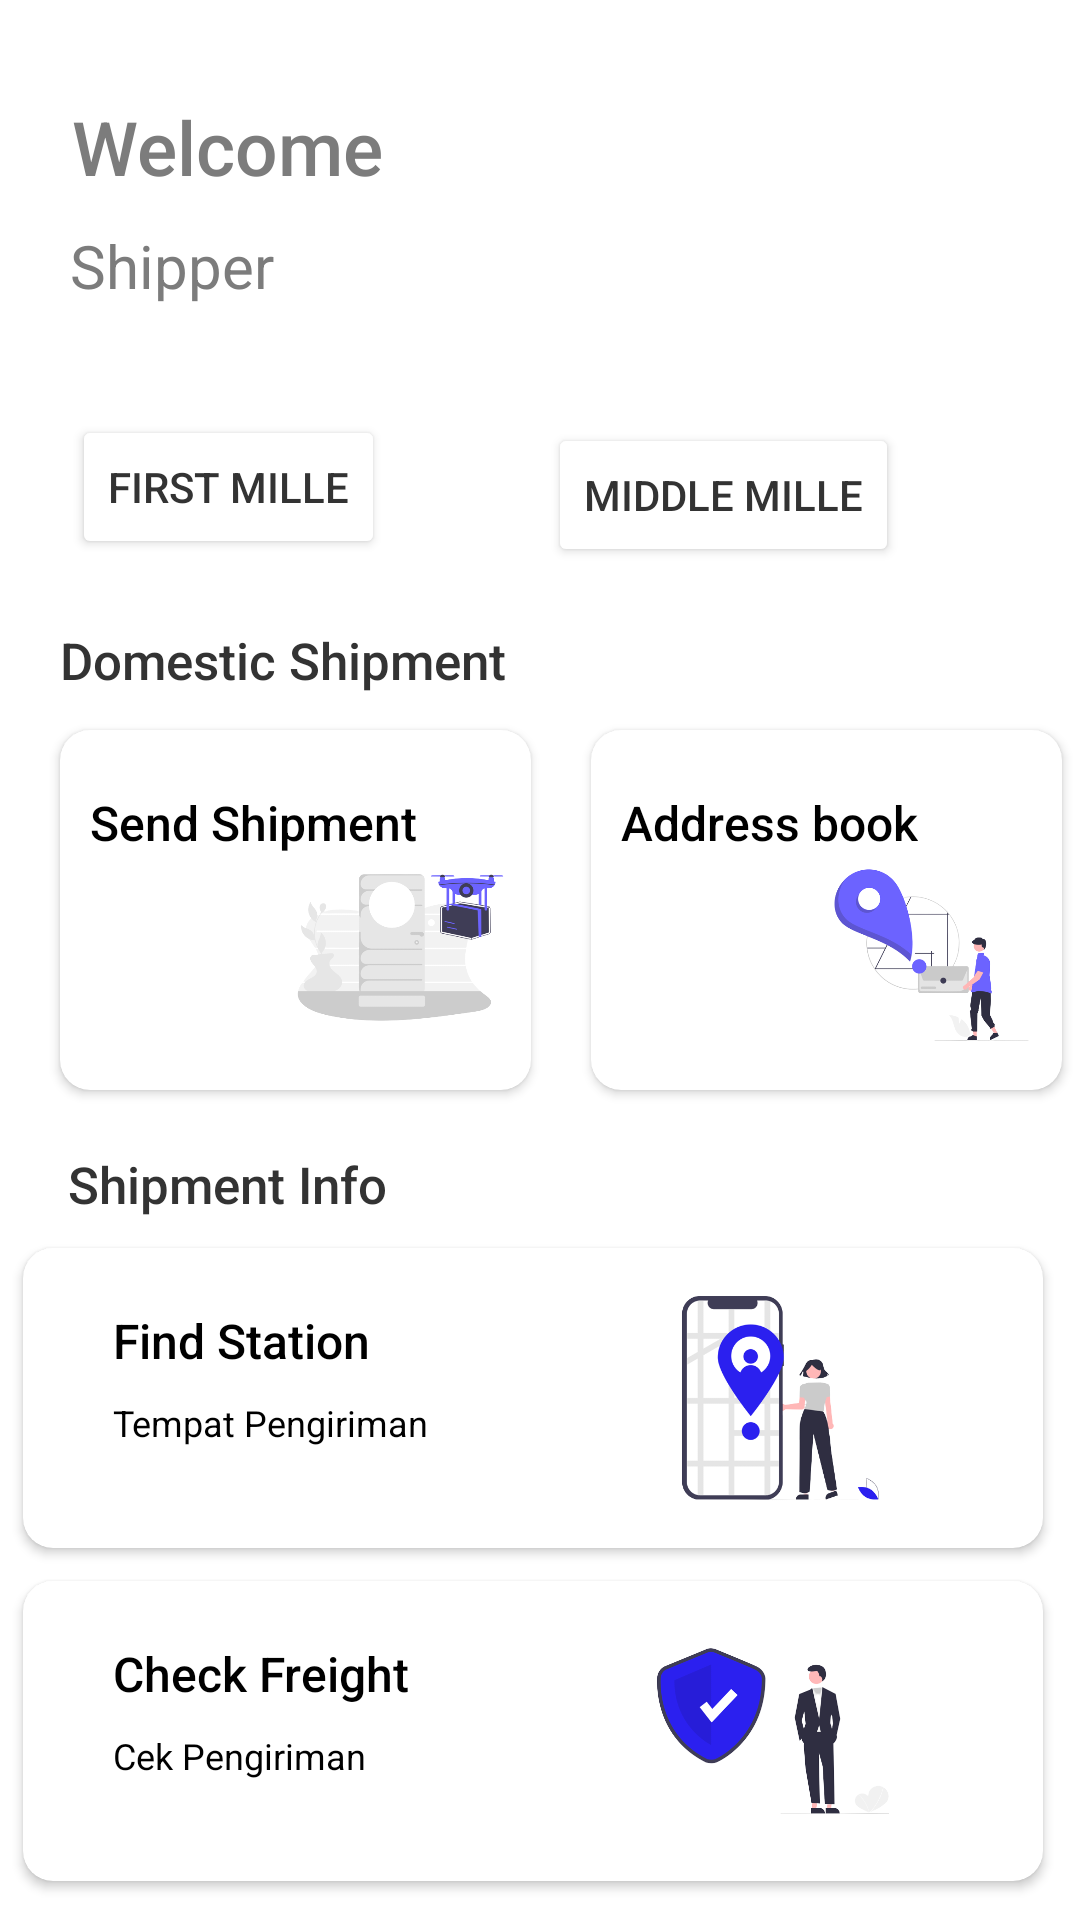

This screen was rendered from an Android layout file. Write that file and the resources it references.
<!-- AndroidManifest.xml: application theme Theme.PickApp -->
<!-- res/layout/fragment_home.xml -->
<?xml version="1.0" encoding="utf-8"?>
<androidx.constraintlayout.widget.ConstraintLayout xmlns:android="http://schemas.android.com/apk/res/android"
    xmlns:app="http://schemas.android.com/apk/res-auto"
    xmlns:tools="http://schemas.android.com/tools"
    android:layout_width="match_parent"
    android:layout_height="match_parent"
    android:background="@color/white"
    tools:context=".fragment.HomeFragment">

    <TextView
        android:id="@+id/textview1"
        android:layout_width="wrap_content"
        android:layout_height="wrap_content"
        android:layout_marginTop="32dp"
        android:fontFamily="sans-serif-thin"
        android:text="Welcome"
        android:textColor="#7C7C7C"
        android:textFontWeight="@android:integer/config_longAnimTime"
        android:textSize="25dp"
        android:textStyle="bold"
        app:layout_constraintEnd_toEndOf="parent"
        app:layout_constraintHorizontal_bias="0.094"
        app:layout_constraintStart_toStartOf="parent"
        app:layout_constraintTop_toTopOf="parent" />

    <TextView
        android:id="@+id/textview2"
        android:layout_width="wrap_content"
        android:layout_height="wrap_content"
        android:background="#FFFFFF"
        android:fontFamily="sans-serif-thin"
        android:text="Shipper"
        android:textColor="#7C7C7C"
        android:textSize="20dp"
        android:textStyle="bold"
        app:layout_constraintBottom_toBottomOf="parent"
        app:layout_constraintEnd_toEndOf="parent"
        app:layout_constraintHorizontal_bias="0.08"
        app:layout_constraintStart_toStartOf="parent"
        app:layout_constraintTop_toBottomOf="@+id/textview1"
        app:layout_constraintVertical_bias="0.017" />


    <Button
        android:id="@+id/btn_middle"
        android:layout_width="wrap_content"
        android:layout_height="wrap_content"
        android:layout_marginStart="16dp"
        android:text="Middle mille"
        android:textColor="@color/text_color"
        app:backgroundTint="#FFFFFF"
        app:layout_constraintBottom_toTopOf="@+id/cardView"
        app:layout_constraintEnd_toEndOf="parent"
        app:layout_constraintHorizontal_bias="0.39"
        app:layout_constraintStart_toEndOf="@id/btn_first"
        app:layout_constraintTop_toTopOf="parent"
        app:layout_constraintVertical_bias="0.721" />

    <Button
        android:id="@+id/btn_first"
        android:layout_width="wrap_content"
        android:layout_height="wrap_content"
        android:layout_marginLeft="24dp"
        android:layout_marginTop="10dp"
        android:text="First Mille"
        android:textColor="@color/text_color"
        app:backgroundTint="#FFFFFF"
        app:layout_constraintBottom_toTopOf="@+id/textview3"
        app:layout_constraintLeft_toLeftOf="parent"
        app:layout_constraintTop_toBottomOf="@+id/textview2"
        app:layout_constraintVertical_bias="0.54" />

    <TextView
        android:id="@+id/textview3"
        android:layout_width="wrap_content"
        android:layout_height="wrap_content"
        android:layout_marginBottom="12dp"
        android:background="@android:color/white"
        android:fontFamily="sans-serif-thin"
        android:text="Domestic Shipment"
        android:textColor="@color/text_color"
        android:textFontWeight="@android:integer/config_longAnimTime"
        android:textSize="17dp"
        android:textStyle="bold"
        app:layout_constraintBottom_toTopOf="@+id/cardView1"
        app:layout_constraintEnd_toEndOf="parent"
        app:layout_constraintHorizontal_bias="0.094"
        app:layout_constraintStart_toStartOf="parent"
        app:layout_goneMarginBottom="10dp" />

    <androidx.cardview.widget.CardView
        android:id="@+id/cardView"
        android:layout_width="157dp"
        android:layout_height="120dp"
        android:layout_margin="20dp"
        android:layout_marginStart="28dp"
        android:background="#555555"
        app:cardBackgroundColor="#FFFFFF"
        app:cardCornerRadius="10dp"
        android:layout_marginBottom="10dp"
        app:layout_constraintBottom_toTopOf="@+id/textview9"
        app:layout_constraintRight_toRightOf="parent"
        app:layout_constraintStart_toEndOf="@+id/cardView1"
        app:layout_constraintTop_toTopOf="parent"
        app:layout_constraintVertical_bias="1.0">

        <TextView
            android:id="@+id/textview7"
            android:layout_width="wrap_content"
            android:layout_height="wrap_content"
            android:layout_marginLeft="10dp"
            android:layout_marginTop="20dp"
            android:fontFamily="sans-serif"
            android:text="Address book"
            android:textColor="@color/black"
            android:textFontWeight="@android:integer/config_longAnimTime"
            android:textSize="16dp" />

        <ImageView
            android:layout_width="wrap_content"
            android:layout_height="wrap_content"
            android:layout_marginLeft="70dp"
            android:layout_marginTop="40dp"
            android:layout_marginBottom="10dp"
            android:src="@drawable/ic_address" />

    </androidx.cardview.widget.CardView>

    <androidx.cardview.widget.CardView
        android:id="@+id/cardView1"
        android:layout_width="157dp"
        android:layout_height="120dp"
        android:layout_margin="20dp"
        android:layout_marginBottom="10dp"
        android:layout_marginLeft="16dp"
        android:background="#555555"
        app:cardBackgroundColor="#FFFFFF"
        app:cardCornerRadius="10dp"
        app:layout_constraintBottom_toTopOf="@+id/textview9"
        app:layout_constraintLeft_toLeftOf="parent"
        app:layout_constraintTop_toTopOf="parent"
        app:layout_constraintVertical_bias="1.0">

        <TextView
            android:id="@+id/textview5"
            android:layout_width="wrap_content"
            android:layout_height="wrap_content"
            android:layout_marginLeft="10dp"
            android:layout_marginTop="20dp"
            android:fontFamily="sans-serif"
            android:text="Send Shipment"
            android:textColor="@color/black"
            android:textFontWeight="@android:integer/config_longAnimTime"
            android:textSize="16dp" />

        <ImageView
            android:layout_width="wrap_content"
            android:layout_height="wrap_content"
            android:layout_marginLeft="70dp"
            android:layout_marginTop="40dp"
            android:layout_marginBottom="15dp"
            android:src="@drawable/ic_delivery" />

    </androidx.cardview.widget.CardView>

    <TextView
        android:id="@+id/textview9"
        android:layout_width="wrap_content"
        android:layout_height="wrap_content"
        android:layout_marginBottom="10dp"
        android:background="@android:color/white"
        android:fontFamily="sans-serif-thin"
        android:text="Shipment Info"
        android:textColor="@color/text_color"
        android:textFontWeight="@android:integer/config_longAnimTime"
        android:textSize="17dp"
        android:textStyle="bold"
        app:layout_constraintBottom_toTopOf="@+id/cardView2"
        app:layout_constraintEnd_toEndOf="parent"
        app:layout_constraintHorizontal_bias="0.09"
        app:layout_constraintStart_toStartOf="parent"
        app:layout_constraintVertical_bias="0.992" />

    <androidx.cardview.widget.CardView
        android:id="@+id/cardView2"
        android:layout_width="340dp"
        android:layout_height="100dp"
        android:layout_marginTop="416dp"
        android:background="#555555"
        app:cardBackgroundColor="#FFFFFF"
        app:cardCornerRadius="10dp"
        app:layout_constraintEnd_toEndOf="parent"
        app:layout_constraintHorizontal_bias="0.38"
        app:layout_constraintStart_toStartOf="parent"
        app:layout_constraintTop_toTopOf="parent">

        <ImageView
            android:id="@+id/imageView"
            android:layout_width="100dp"
            android:layout_height="100dp"
            android:layout_marginLeft="200dp"
            android:layout_marginTop="0dp"
            android:layout_marginRight="0dp"
            android:layout_marginBottom="30dp"
            android:background="#FFFFFF"
            android:src="@drawable/ic_location"
            tools:ignore="VectorDrawableCompat" />

        <TextView
            android:id="@+id/textview10"
            android:layout_width="wrap_content"
            android:layout_height="wrap_content"
            android:layout_marginLeft="30dp"
            android:layout_marginTop="20dp"
            android:fontFamily="sans-serif"
            android:text="Find Station"
            android:textColor="@color/black"
            android:textFontWeight="@android:integer/config_longAnimTime"
            android:textSize="16dp" />

        <TextView
            android:id="@+id/textview11"
            android:layout_width="wrap_content"
            android:layout_height="wrap_content"
            android:layout_marginLeft="30dp"
            android:layout_marginTop="50dp"
            android:fontFamily="sans-serif"
            android:text="Tempat Pengiriman"
            android:textColor="@color/black"

            android:textFontWeight="@android:integer/config_mediumAnimTime"
            android:textSize="12dp" />

    </androidx.cardview.widget.CardView>

    <androidx.cardview.widget.CardView
        android:layout_width="340dp"
        android:layout_height="100dp"
        android:background="#555555"
        app:cardBackgroundColor="#FFFFFF"
        app:cardCornerRadius="10dp"
        android:layout_marginTop="10dp"
        app:layout_constraintBottom_toBottomOf="parent"
        app:layout_constraintEnd_toEndOf="parent"
        app:layout_constraintHorizontal_bias="0.38"
        app:layout_constraintStart_toStartOf="parent"
        app:layout_constraintTop_toBottomOf="@+id/cardView2"
        app:layout_constraintVertical_bias="0.069">

        <ImageView
            android:id="@+id/imageView2"
            android:layout_width="100dp"
            android:layout_height="100dp"
            android:layout_marginLeft="200dp"
            android:layout_marginTop="0dp"
            android:layout_marginRight="0dp"
            android:layout_marginBottom="30dp"
            android:background="#FFFFFF"
            android:src="@drawable/ic_check"
            tools:ignore="VectorDrawableCompat" />

        <TextView
            android:id="@+id/textview12"
            android:layout_width="wrap_content"
            android:layout_height="wrap_content"
            android:layout_marginLeft="30dp"
            android:layout_marginTop="20dp"
            android:fontFamily="sans-serif"
            android:text="Check Freight"
            android:textColor="@color/black"
            android:textFontWeight="@android:integer/config_longAnimTime"
            android:textSize="16dp" />

        <TextView
            android:id="@+id/textview13"
            android:layout_width="wrap_content"
            android:layout_height="wrap_content"
            android:layout_marginLeft="30dp"
            android:layout_marginTop="50dp"
            android:fontFamily="sans-serif"
            android:text="Cek Pengiriman"
            android:textColor="@color/black"

            android:textFontWeight="@android:integer/config_mediumAnimTime"
            android:textSize="12dp" />

    </androidx.cardview.widget.CardView>
</androidx.constraintlayout.widget.ConstraintLayout>
<!-- resources referenced by this layout -->
<resources>
  <color name="black">#FF000000</color>
  <color name="text_color">#333333</color>
  <color name="white">#FFFFFFFF</color>
  <!-- drawable ic_address: png bitmap (drawable, 40545 bytes) -->
  <!-- drawable ic_check: png bitmap (drawable, 42956 bytes) -->
  <!-- drawable ic_delivery: png bitmap (drawable, 39888 bytes) -->
  <!-- drawable ic_location: png bitmap (drawable, 38213 bytes) -->
  <style name="Theme.PickApp" parent="Theme.MaterialComponents.NoActionBar">
          
          <item name="colorPrimary">#0038FF</item>
          <item name="colorPrimaryVariant">#0038FF</item>
          <item name="colorOnPrimary">@color/white</item>
          
          <item name="colorSecondary">@color/teal_200</item>
          <item name="colorSecondaryVariant">@color/teal_700</item>
          <item name="colorOnSecondary">@color/black</item>
          
          <item name="android:statusBarColor" tools:targetApi="l">?attr/colorPrimaryVariant</item>
          
      </style>
  <color name="teal_200">#FF03DAC5</color>
  <color name="teal_700">#FF018786</color>
</resources>
